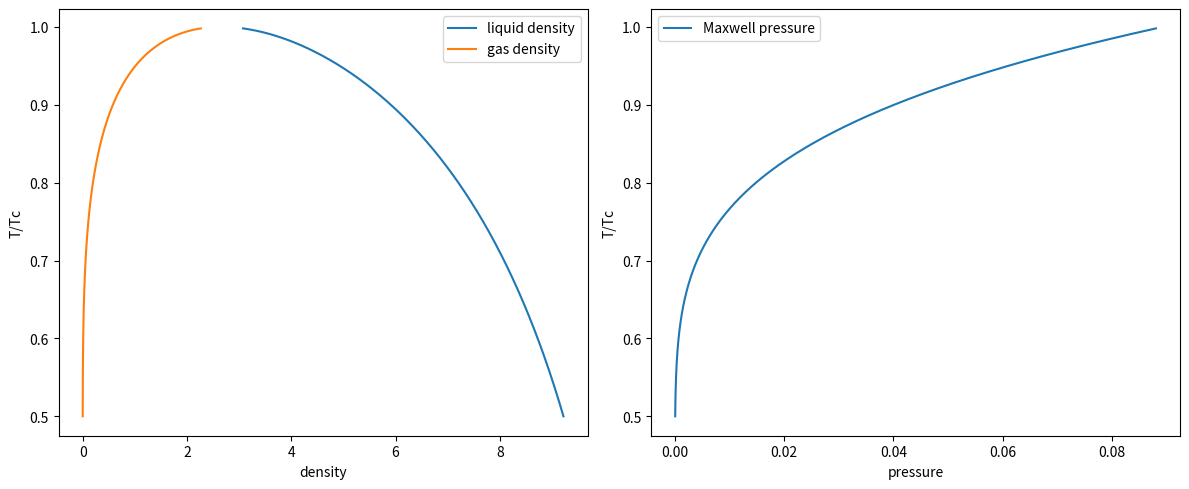

Recreate this plot in Python.
import numpy as np
import matplotlib.pyplot as plt
import scipy.optimize as opt


def Maxwell(coeff):
    a=3/49
    b=2/21
    _R=1
    _omega=0.344
    _Tc=0.0778/0.45724*a/b/_R
    _pc = 0.0778**2/0.45724*a/b**2
    _T_m = coeff * _Tc
    phi = lambda T : (1 + (0.37464+1.54226*_omega-0.26992*_omega**2)*(1-np.sqrt(T/_Tc)))**2
    P_R_EOS=lambda v,T: (_R*T)/(v-b)-a*phi(T)/(v**2+2*b*v-b**2)
    v_c = opt.root_scalar(lambda v: P_R_EOS(v, _Tc)- _pc, method='brentq', bracket=[1.1*b, 
20000]).root
    
    diff_P_R_EOS = lambda v, T : -_R*T/(v-b)**2 + 2*a*phi(T)*(v+b)/(v**2+2*b*v-b**2)**2
    # 求出diff_P_R_EOS等于0的v
    v_left = opt.root_scalar(lambda v: diff_P_R_EOS(v, _T_m), method='brentq', bracket=[1.1*b, 
    v_c]).root
    v_right = opt.root_scalar(lambda v: diff_P_R_EOS(v, _T_m), method='brentq', bracket=[v_c, 
    20000]).root
    P_left = P_R_EOS(v_left, _T_m)
    P_right = P_R_EOS(v_right, _T_m)
                            
    def fun_area(_T_m, p_Max):
        v_liq = opt.root_scalar(lambda v: P_R_EOS(v, _T_m) - p_Max, method='brentq', bracket=
        [1.1*b, v_left]).root
        v_gas = opt.root_scalar(lambda v: P_R_EOS(v, _T_m) - p_Max, method='brentq', bracket=
        [v_right, 20000]).root
        F = lambda upsilon: _R*_T_m*np.log(abs(upsilon-b))- \
            a*phi(_T_m)/(2*2**0.5*b)*np.log(abs((upsilon+b-2**0.5*b)/(upsilon+b+2**0.5*b)))
        area = F(v_gas) - F(v_liq) - p_Max*(v_gas - v_liq)
        return area
    
    p_Max = opt.root_scalar(lambda p_Max: fun_area(_T_m, p_Max), method='brentq', \
        bracket=[max(P_left*1.000,P_right*0.0005),P_right]).root
    v_liq = opt.root_scalar(lambda v: P_R_EOS(v, _T_m) - p_Max, method='brentq', bracket=[1.1*b,v_left]).root
    v_gas = opt.root_scalar(lambda v: P_R_EOS(v, _T_m) - p_Max, method='brentq', bracket=[v_right, 20000]).root
    return 1/v_liq, 1/v_gas, p_Max

rho_liq = []
rho_gas = []
p_Max = []
for coeff in np.arange(0.5, 0.999, 0.001):
    rho_liq_, rho_gas_, p_Max_ = Maxwell(coeff)
    rho_liq.append(rho_liq_)
    rho_gas.append(rho_gas_)
    p_Max.append(p_Max_)
    
plt.figure(figsize=(12, 5))
# 左图绘制密度，右图绘制压强
plt.subplot(1, 2, 1)
plt.plot(rho_liq, np.arange(0.5, 0.999, 0.001), label='liquid density')
plt.plot(rho_gas, np.arange(0.5, 0.999, 0.001), label='gas density')
plt.legend()
plt.xlabel('density')
plt.ylabel('T/Tc')
# plt.xscale('log')
plt.subplot(1, 2, 2)
plt.plot(p_Max, np.arange(0.5, 0.999, 0.001), label='Maxwell pressure')
plt.legend()
plt.xlabel('pressure')
plt.ylabel('T/Tc')
# plt.xscale('log')
plt.savefig('fig3.png')
plt.tight_layout()
plt.show()